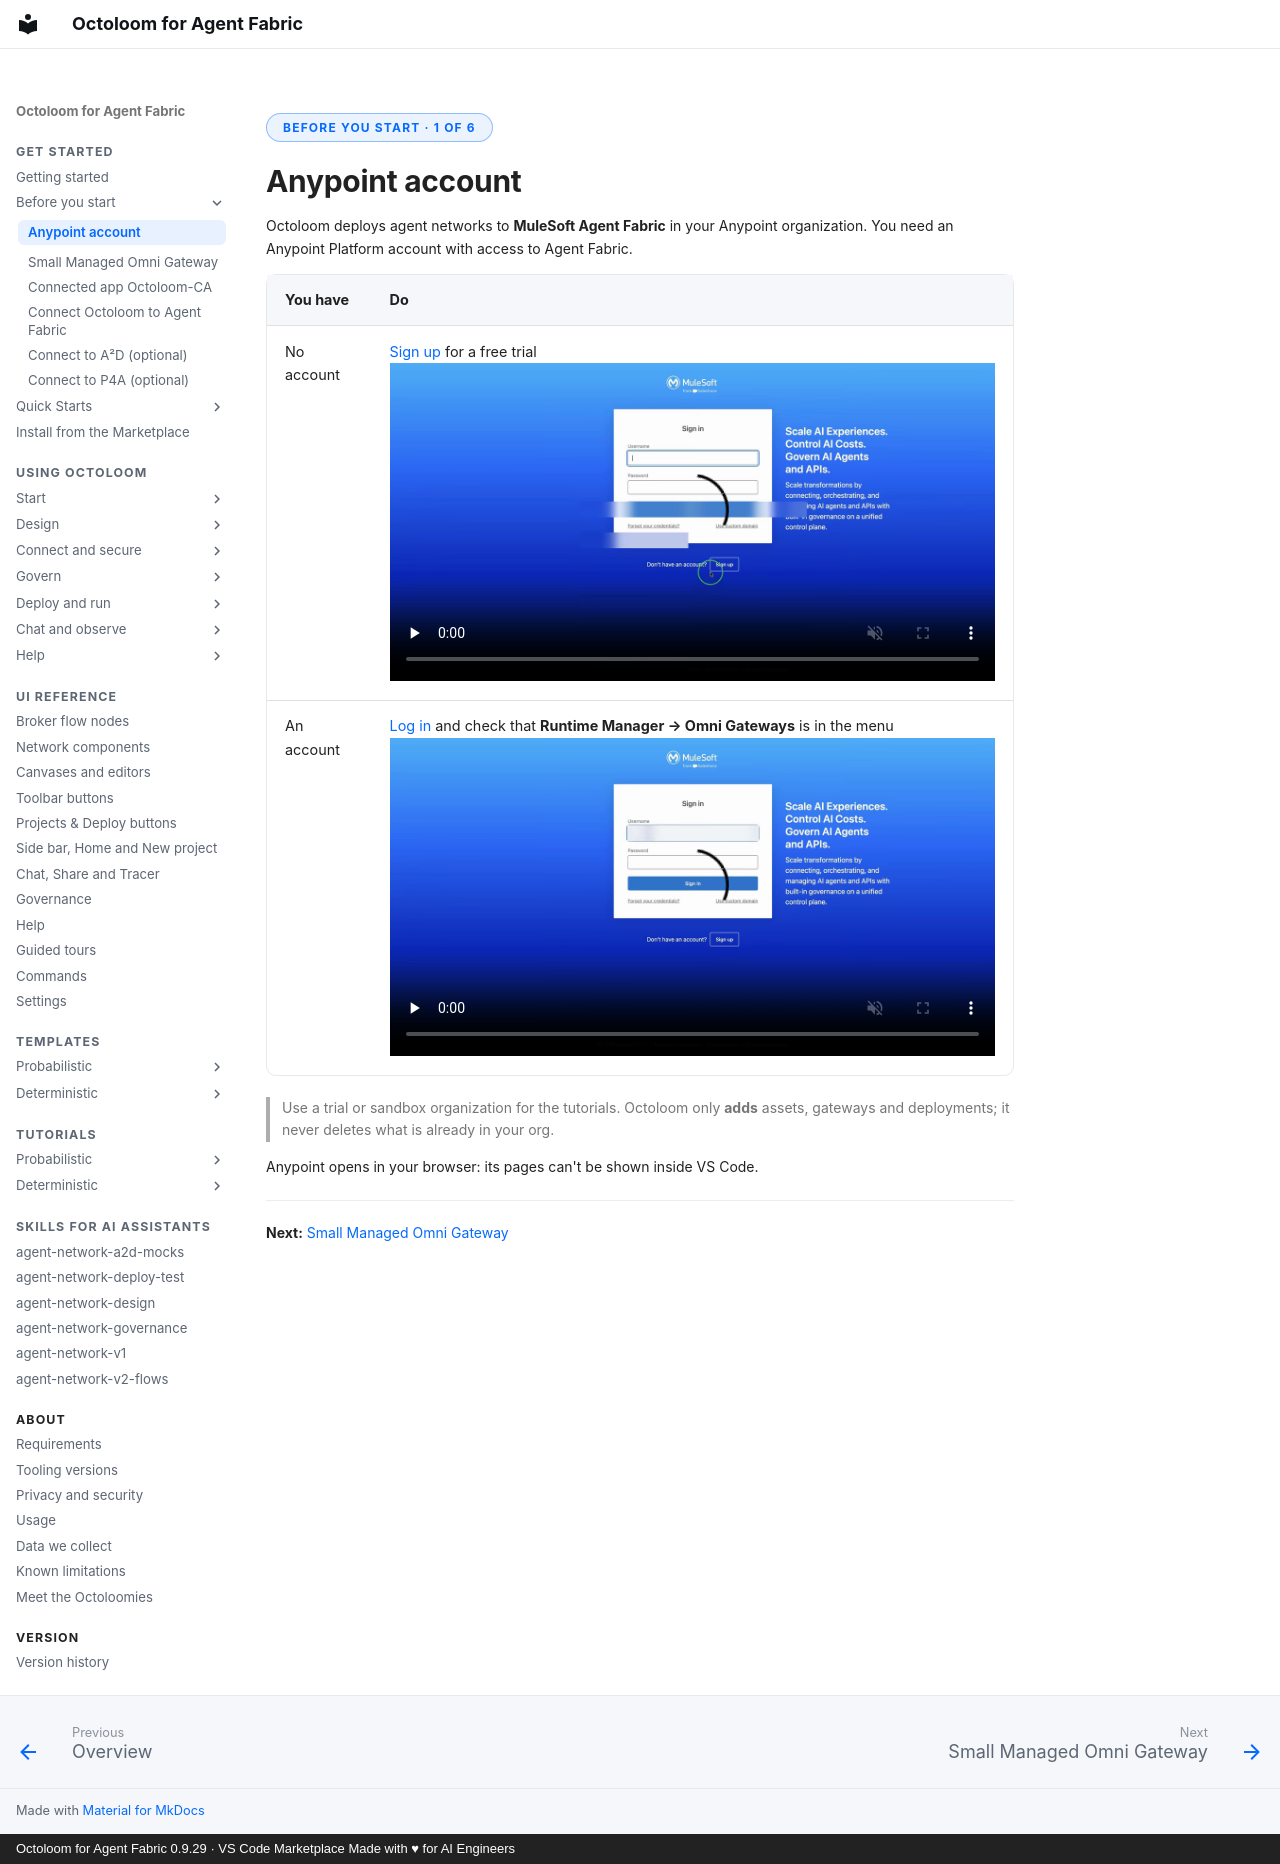

repository: A2D-Agentic-Asset-Designer/octoloom-assets · page: start/account/index.html · generator: mkdocs · copyright: Octoloom for Agent Fabric 0.9.29 · VS Code Marketplace Made with ♥ for AI Engineers

<span class="ol-pill">Before you start · 1 of 6</span>

# Anypoint account

Octoloom deploys agent networks to **MuleSoft Agent Fabric** in your Anypoint organization. You need an Anypoint Platform account with access to Agent Fabric.

| You have | Do |
|---|---|
| No account | [Sign up](https://anypoint.mulesoft.com/login/signup) for a free trial <video controls muted playsinline preload="none" poster="../../assets/onboarding/videos/anypoint-signup.png" src="../../assets/onboarding/videos/anypoint-signup.mp4" aria-label="Video: sign up for an Anypoint Platform trial" style="width:100%"></video> |
| An account | [Log in](https://anypoint.mulesoft.com/login/) and check that **Runtime Manager → Omni Gateways** is in the menu <video controls muted playsinline preload="none" poster="../../assets/onboarding/videos/anypoint-login.png" src="../../assets/onboarding/videos/anypoint-login.mp4" aria-label="Video: log in to Anypoint Platform" style="width:100%"></video> |

> Use a trial or sandbox organization for the tutorials. Octoloom only **adds** assets, gateways and deployments; it never deletes what is already in your org.

Anypoint opens in your browser: its pages can't be shown inside VS Code.


---

**Next:** [Small Managed Omni Gateway](gateway.md)
